Dataset: Dataset4 (GitHub, ngosal24/Dementia-Stages-CNN). Classes: mild demented, moderate demented.

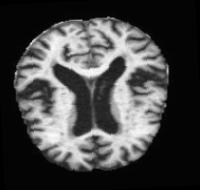
Label: mild demented

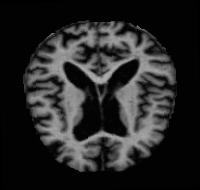
Label: moderate demented

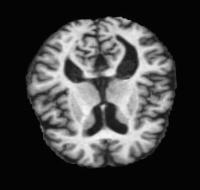
Label: mild demented

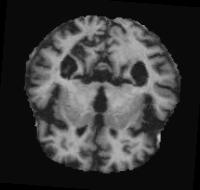
Label: moderate demented

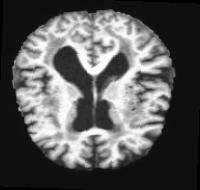
Label: mild demented

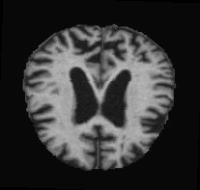
Label: moderate demented
